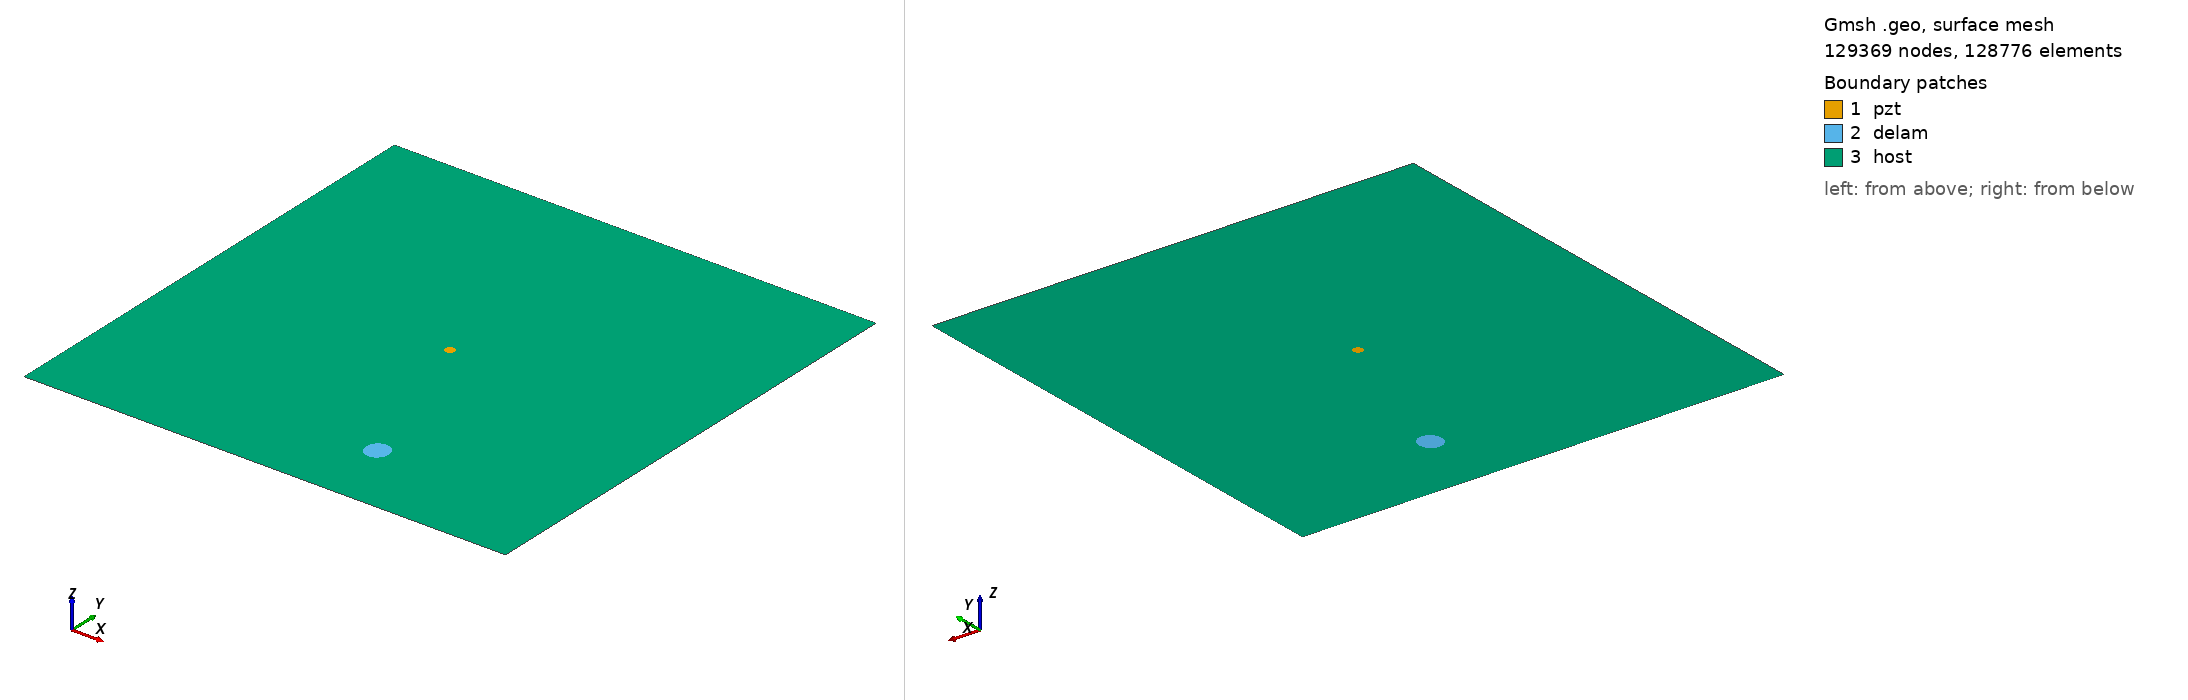

Gmsh geometry script, surface-meshed: 129369 nodes, 128776 surface elements. Boundary patches (legend numbers): 1 pzt, 2 delam, 3 host. Left view from above one corner, right view from below the opposite corner. Legend entries are the model's physical surfaces. The drawing asked Gmsh for element sizes between 1% and 20% of the model's largest extent; the script's own settings can give other sizes.

=== m2_rand_single_delam_219.geo (drawn) ===
SetFactory("OpenCASCADE");
L=0.500000; 
W=0.500000; 
a=0.012385; 
b=0.011720; 
x=0.307548; 
y=0.077393; 
alpha=0.523313 *Pi; 
r=0.005000; 
xpzt=0.250000; 
ypzt=0.250000; 
//+
Point(1) = {0, 0, 0, 1.0};
//+
Point(2) = {L, 0, 0, 1.0};
//+
Point(3) = {L, W, 0, 1.0};
//+
Point(4) = {0, W, 0, 1.0};
//+
Line(1) = {1, 2};
//+
Line(2) = {2, 3};
//+
Line(3) = {3, 4};
//+
Line(4) = {4, 1};
//+
Circle(5) = {xpzt, ypzt, -0, r, 0, 2*Pi};
//+
Ellipse(6) = {x, y, -0, a, b, 0, 2*Pi};
//+
Rotate {{0, 0, 1}, {x, y, 0}, alpha} {
  Curve{6}; 
}
//+
Curve Loop(1) = {4, 1, 2, 3};
//+
Curve Loop(2) = {6};
//+
Curve Loop(3) = {5};
//+
Curve Loop(4) = {6};
//+
Curve Loop(5) = {5};
//+
Plane Surface(1) = {5};
//+
Plane Surface(2) = {4};
//+
Plane Surface(3) = {1, 2, 3};
//+
Point(9) = {xpzt, ypzt, 0, 1.0};
//+
Point{9} In Surface {1};// mesh node at centre of pzt
//+
Physical Surface("pzt") = {1};
//+
Physical Surface("delam") = {2};
//+
Physical Surface("host") = {3};

Mesh.Algorithm = 6; // Frontal
Mesh.CharacteristicLengthFactor = 0.034000;
Mesh.CharacteristicLengthMin = 0.001000;
Mesh.CharacteristicLengthMax = 0.200000;
Mesh.RecombineAll = 1; // Apply recombination algorithm
Mesh.SubdivisionAlgorithm = 1; // 1: all quadrangles
Mesh.Smoothing = 1;
